Run: headless pygame with SDL's dummy video driver; simulated clock (each Clock.tick advances the game by its frame time, no real sleeping); random seed 0; keys injected as events and as key.get_pressed() state; mouse plan: one left click at the window centre at the start of phase 2, then a move to the lower-right quarter at the start of phase 3.
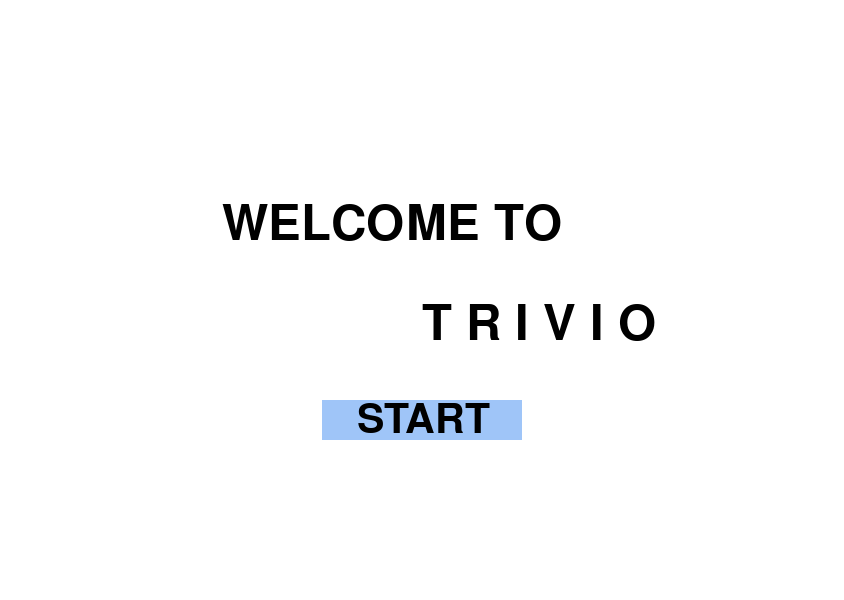
Frame 1 of 4 · flips 1–60 · no input
Frame 2 of 4 · flips 61–180 · clicked the window centre · tapped SPACE, RETURN · held RIGHT (→), D · screen unchanged from frame 1, image omitted
Frame 3 of 4 · flips 181–300 · moved the mouse to the lower-right quarter · held DOWN (↓), S · screen unchanged from frame 2, image omitted
Frame 4 of 4 · flips 301–420 · held LEFT (←), A, UP (↑), W · screen unchanged from frame 3, image omitted

The pygame program that drew these frames:

import pygame 
import sys 


# initializing the constructor 
pygame.init() 

# screen resolution 
res = (844,600) 

# opens up a window 
screen = pygame.display.set_mode(res) 

# black color of text
color = (0,0,0) 

# light blue shade of the button 
color_light = (159,197,248) 

# stores the width of the 
# screen into a variable 
width = screen.get_width() 

# stores the height of the 
# screen into a variable 
height = screen.get_height() 

# defining a font 
smallfont = pygame.font.SysFont('Corbel',60) 
bigfont= pygame.font.SysFont('Corbel',72) 

# rendering a text written in 
# this font 
text = smallfont.render('START' , True , color) 
welcome = bigfont.render('WELCOME TO' , True , color) 
trivio = bigfont.render('T R I V I O' , True , color) 


while True: 
	
	for ev in pygame.event.get(): 
		
		if ev.type == pygame.QUIT: 
			pygame.quit() 
			
		#checks if a mouse is clicked 
		if ev.type == pygame.MOUSEBUTTONDOWN: 
			
			#if the mouse is clicked on the 
			# button the game is terminated 
			if width/2-100 <= mouse[0] <= width/2+100 and height/2+100 <= mouse[1] <= height/2+140: 
				pygame.quit() 
				
	# fills the screen with a color: white 
	screen.fill((255,255,255)) 
	
	# stores the (x,y) coordinates into 
	# the variable as a tuple 
	mouse = pygame.mouse.get_pos() 
	
    #button
	pygame.draw.rect(screen,color_light,[width/2-100,height/2+100,200,40]) 
	
	# superimposing the text onto our button 
	screen.blit(text , (width/2-65,height/2+100)) 
	screen.blit(welcome, (width/2-200,height/2-100))
	screen.blit(trivio, (width/2,height/2))

	
	# updates the frames of the game 
	pygame.display.update() 
